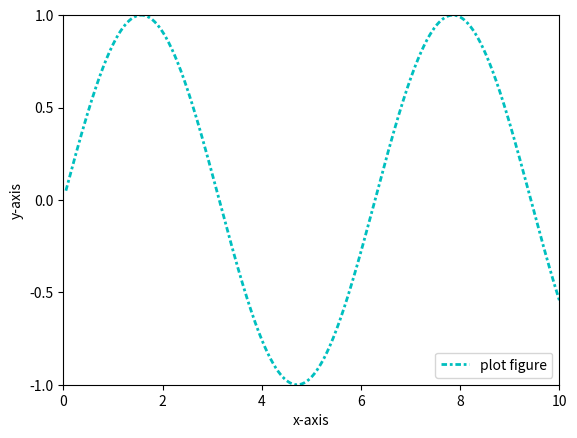

Source code (Python):
import matplotlib.pyplot as plt
import numpy as np

x = np.linspace(0.05, 10, 1000)
y = np.sin(x)
plt.plot(x, y, ls='-.', dashes=[2, 1, 1, 1], lw=2, c='c', label='plot figure')	# dashes控制显示间距：dashes=[2, 1, 1, 1]为折线组成单元为由2个数据点的线段，1个数据点的间隔，
																				# 1个数据点的线段和1个数据点的间隔所组成的结构单元。对此可见9.4.1节

plt.legend(loc="lower right")

plt.xlabel("x-axis")	# 设置x轴的标签文本
plt.ylabel("y-axis")	# 设置y轴的标签文本

plt.xlim(0, 10)
plt.locator_params(axis='x', nbins=6)
plt.ylim(-1, 1)
plt.locator_params(axis='y', nbins=5)

plt.show()